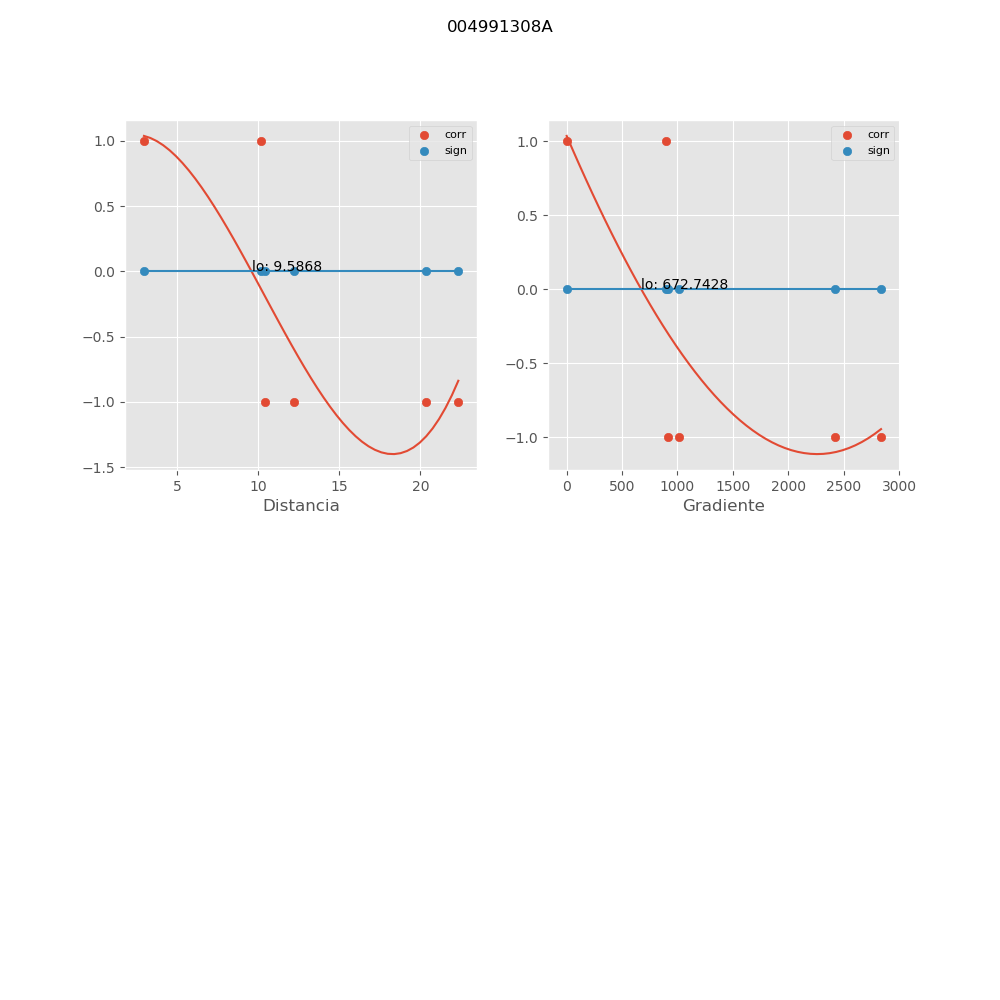

Values plotted in this chart, from the file beside it:
, mx_co, mx_di, mx_gr, mx_si
0, 1.0, 10.18, 894.1, 0.0
1, -1.0, 20.33, 1010, 0.0
2, -1.0, 22.34, 918.5, 0.0
3, -1.0, 10.44, 2837, 0.0
4, -1.0, 12.21, 2425, 0.0
5, 1.0, 2.948, 0.0, -2.99530292826e-16
